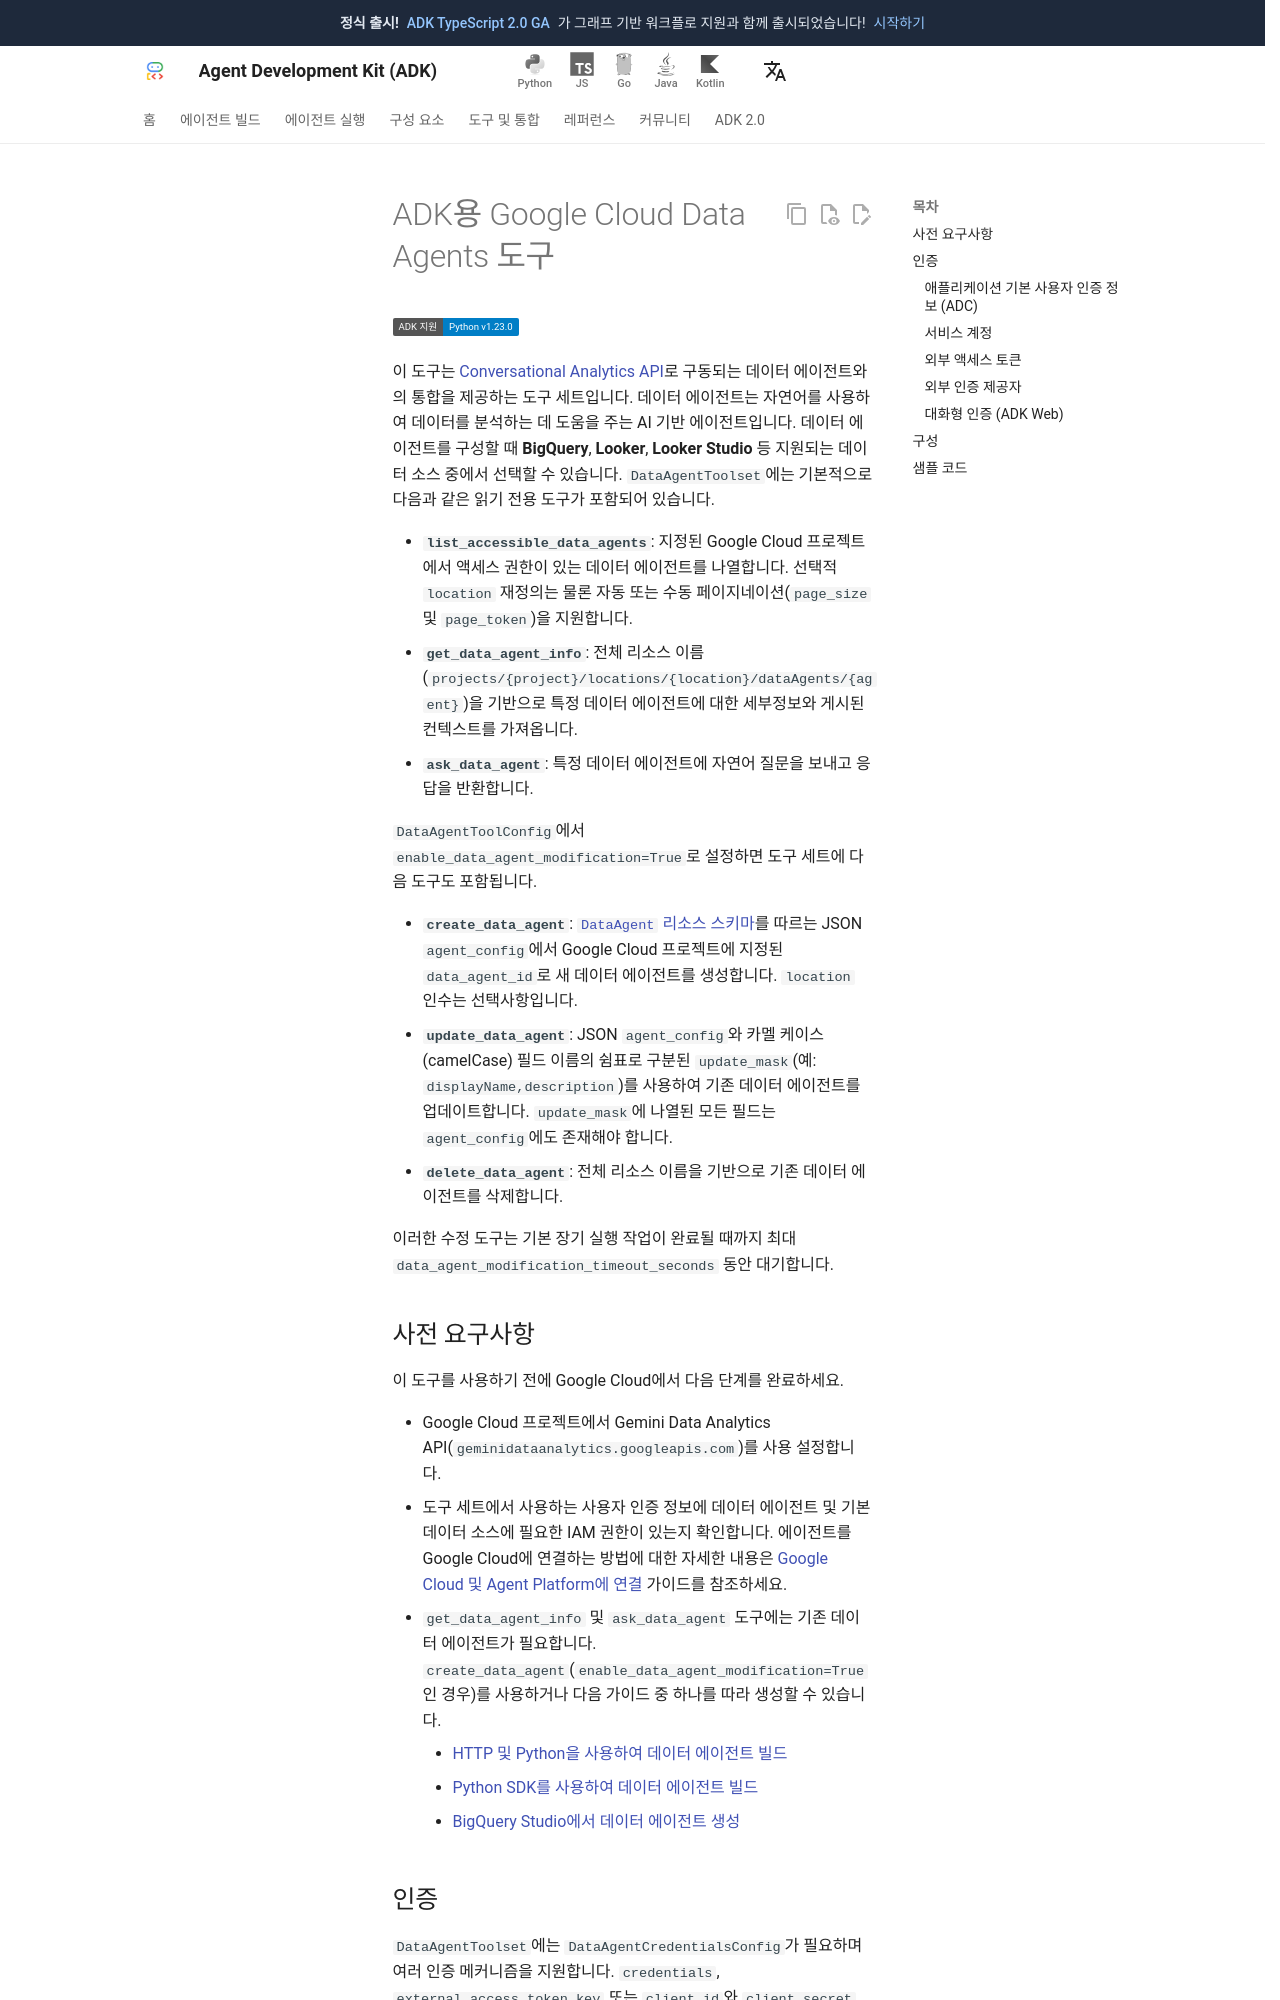

repository: adk-labs/adk-docs · page: ko/integrations/data-agent/index.html · generator: mkdocs

---
catalog_title: Data Agents
catalog_description: AI 기반 에이전트로 데이터 분석
catalog_icon: /integrations/assets/agent-platform.svg
catalog_tags: ["data", "google"]
---

# ADK용 Google Cloud Data Agents 도구

<div class="language-support-tag">
  <span class="lst-supported">ADK 지원</span><span class="lst-python">Python v1.23.0</span>
</div>

이 도구는 [Conversational Analytics API](https://docs.cloud.google.com/gemini/docs/conversational-analytics-api/overview)로 구동되는 데이터 에이전트와의 통합을 제공하는 도구 세트입니다.
데이터 에이전트는 자연어를 사용하여 데이터를 분석하는 데 도움을 주는 AI 기반 에이전트입니다. 데이터 에이전트를 구성할 때 **BigQuery**, **Looker**, **Looker Studio** 등 지원되는 데이터 소스 중에서 선택할 수 있습니다.
`DataAgentToolset`에는 기본적으로 다음과 같은 읽기 전용 도구가 포함되어 있습니다.

* **`list_accessible_data_agents`**: 지정된 Google Cloud 프로젝트에서 액세스 권한이 있는 데이터 에이전트를 나열합니다. 선택적 `location` 재정의는 물론 자동 또는 수동 페이지네이션(`page_size` 및 `page_token`)을 지원합니다.
* **`get_data_agent_info`**: 전체 리소스 이름(`projects/{project}/locations/{location}/dataAgents/{agent}`)을 기반으로 특정 데이터 에이전트에 대한 세부정보와 게시된 컨텍스트를 가져옵니다.
* **`ask_data_agent`**: 특정 데이터 에이전트에 자연어 질문을 보내고 응답을 반환합니다.

`DataAgentToolConfig`에서 `enable_data_agent_modification=True`로 설정하면 도구 세트에 다음 도구도 포함됩니다.

* **`create_data_agent`**: [`DataAgent` 리소스 스키마](https://docs.cloud.google.com/gemini/data-agents/reference/rest/v1/projects.locations.dataAgents#DataAgent)를 따르는 JSON `agent_config`에서 Google Cloud 프로젝트에 지정된 `data_agent_id`로 새 데이터 에이전트를 생성합니다. `location` 인수는 선택사항입니다.
* **`update_data_agent`**: JSON `agent_config`와 카멜 케이스(camelCase) 필드 이름의 쉼표로 구분된 `update_mask`(예: `displayName,description`)를 사용하여 기존 데이터 에이전트를 업데이트합니다. `update_mask`에 나열된 모든 필드는 `agent_config`에도 존재해야 합니다.
* **`delete_data_agent`**: 전체 리소스 이름을 기반으로 기존 데이터 에이전트를 삭제합니다.

이러한 수정 도구는 기본 장기 실행 작업이 완료될 때까지 최대 `data_agent_modification_timeout_seconds` 동안 대기합니다.
